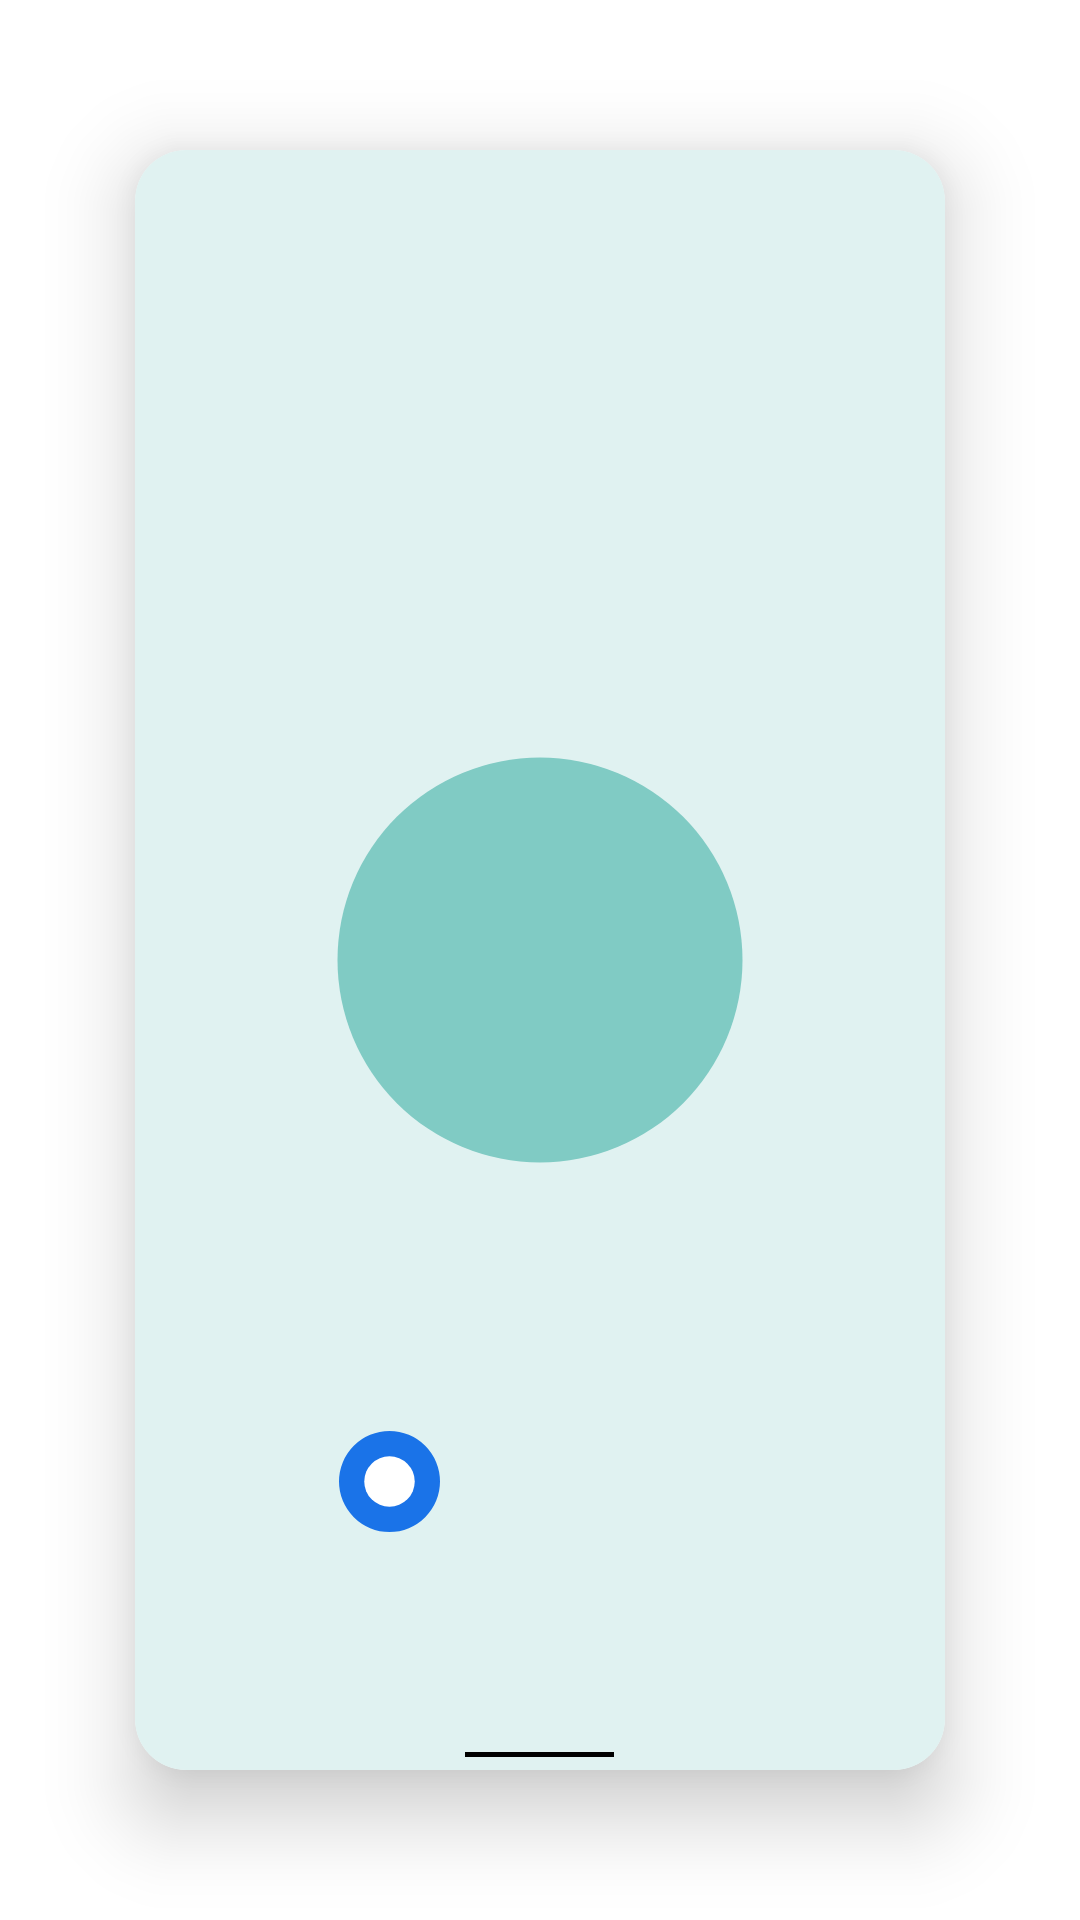

The Android layout XML behind this screen, and the referenced resources:
<!-- AndroidManifest.xml: application theme Theme.FluidAndroid -->
<!-- res/layout/activity_old_main.xml -->
<?xml version="1.0" encoding="utf-8"?>
<FrameLayout xmlns:android="http://schemas.android.com/apk/res/android"
    xmlns:app="http://schemas.android.com/apk/res-auto"
    xmlns:tools="http://schemas.android.com/tools"
    android:layout_width="match_parent"
    android:layout_height="match_parent"
    tools:context=".old.OldMainActivity">

    <com.google.android.material.card.MaterialCardView
        android:layout_width="270dp"
        android:layout_height="540dp"
        android:layout_gravity="center"
        app:cardCornerRadius="17dp"
        app:cardElevation="16dp">

        <FrameLayout
            android:id="@+id/container"
            android:layout_width="match_parent"
            android:layout_height="match_parent">

            <FrameLayout
                android:id="@+id/homeScreen"
                android:layout_width="match_parent"
                android:layout_height="match_parent"
                android:animateLayoutChanges="true">

                <ImageView
                    android:layout_width="match_parent"
                    android:layout_height="match_parent"
                    android:src="@drawable/home" />

            </FrameLayout>

            <com.google.android.material.imageview.ShapeableImageView
                android:id="@+id/appIcon"
                android:layout_width="33.75dp"
                android:layout_height="33.75dp"
                android:layout_gravity="bottom"
                android:layout_marginStart="68dp"
                android:layout_marginBottom="79.25dp"
                android:background="#1a73e9"
                android:src="@drawable/messages_icon"
                app:shapeAppearanceOverlay="@style/ShapeAppearanceOverlay.FluidAndroid.Circle" />

            <com.google.android.material.imageview.ShapeableImageView
                android:id="@+id/appPage"
                android:layout_width="match_parent"
                android:layout_height="match_parent"
                android:src="@drawable/app"
                android:visibility="gone"
                app:shapeAppearanceOverlay="@style/ShapeAppearanceOverlay.FluidAndroid.App" />

            <FrameLayout
                android:id="@+id/gestureBar"
                android:layout_width="match_parent"
                android:layout_height="16dp"
                android:layout_gravity="bottom">

                <ImageView
                    android:layout_width="49.5dp"
                    android:layout_height="1.5dp"
                    android:layout_marginBottom="4.25dp"
                    android:layout_gravity="center_horizontal|bottom"
                    android:background="@color/black" />

            </FrameLayout>

        </FrameLayout>

    </com.google.android.material.card.MaterialCardView>

    <TextView
        android:id="@+id/dxTv"
        android:layout_width="wrap_content"
        android:layout_height="wrap_content"
        android:layout_gravity="center_horizontal|bottom"
        android:layout_marginBottom="60dp"
        tools:text="dX = 40.0" />

    <TextView
        android:id="@+id/dyTv"
        android:layout_width="wrap_content"
        android:layout_height="wrap_content"
        android:layout_gravity="center_horizontal|bottom"
        android:layout_marginBottom="40dp"
        tools:text="dY = 40.0" />

</FrameLayout>
<!-- resources referenced by this layout -->
<resources>
  <color name="black">#FF000000</color>
  <!-- drawable app (drawable) -->
  <?xml version="1.0" encoding="utf-8"?>
  <vector xmlns:android="http://schemas.android.com/apk/res/android"
      android:width="360dp"
      android:height="720dp"
      android:viewportWidth="360"
      android:viewportHeight="720">
      <path android:fillColor="#FFE8EAF6" android:pathData="M0,0h360v720h-360z" />
      <path android:fillColor="#FF9FA8DA" android:pathData="M180,360m-90,0a90,90 0,1 1,180,0a90,90 0,1 1,-180,0z" />
  </vector>
  <!-- drawable home (drawable) -->
  <?xml version="1.0" encoding="utf-8"?>
  <vector xmlns:android="http://schemas.android.com/apk/res/android"
      android:width="360dp"
      android:height="720dp"
      android:viewportWidth="360"
      android:viewportHeight="720">
      <path android:fillColor="#FFE0F2F1" android:pathData="M0,0h360v720h-360z" />
      <path android:fillColor="#FF80CBC4" android:pathData="M180,360m-90,0a90,90 0,1 1,180,0a90,90 0,1 1,-180,0z" />
  </vector>
  <!-- drawable messages_icon (drawable) -->
  <?xml version="1.0" encoding="utf-8"?>
  <vector xmlns:android="http://schemas.android.com/apk/res/android"
      android:width="96dp"
      android:height="96dp"
      android:viewportWidth="96"
      android:viewportHeight="96">
      <path android:fillColor="#FF1A73E8" android:pathData="M0,0h96v96h-96z" />
      <path android:fillColor="#FFFFFFFF" android:pathData="M48,48m-24,0a24,24 0,1 1,48,0a24,24 0,1 1,-48,0z" />
  </vector>
  <style name="ShapeAppearanceOverlay.FluidAndroid.App" parent="">
          <item name="cornerSize">16dp</item>
          <item name="cornerFamily">rounded</item>
      </style>
  <style name="ShapeAppearanceOverlay.FluidAndroid.Circle" parent="">
          <item name="cornerSize">50%</item>
          <item name="cornerFamily">rounded</item>
          <item name="scrimBackground">#fff</item>
      </style>
  <style name="Theme.FluidAndroid" parent="Theme.MaterialComponents.DayNight.DarkActionBar">
          
          <item name="colorPrimary">@color/purple_500</item>
          <item name="colorPrimaryVariant">@color/purple_700</item>
          <item name="colorOnPrimary">@color/white</item>
          
          <item name="colorSecondary">@color/teal_200</item>
          <item name="colorSecondaryVariant">@color/teal_700</item>
          <item name="colorOnSecondary">@color/black</item>
          
          <item name="android:statusBarColor" tools:targetApi="l">?attr/colorPrimaryVariant</item>
          
      </style>
  <color name="purple_500">#FF6200EE</color>
  <color name="purple_700">#FF3700B3</color>
  <color name="white">#FFFFFFFF</color>
  <color name="teal_200">#FF03DAC5</color>
  <color name="teal_700">#FF018786</color>
</resources>
